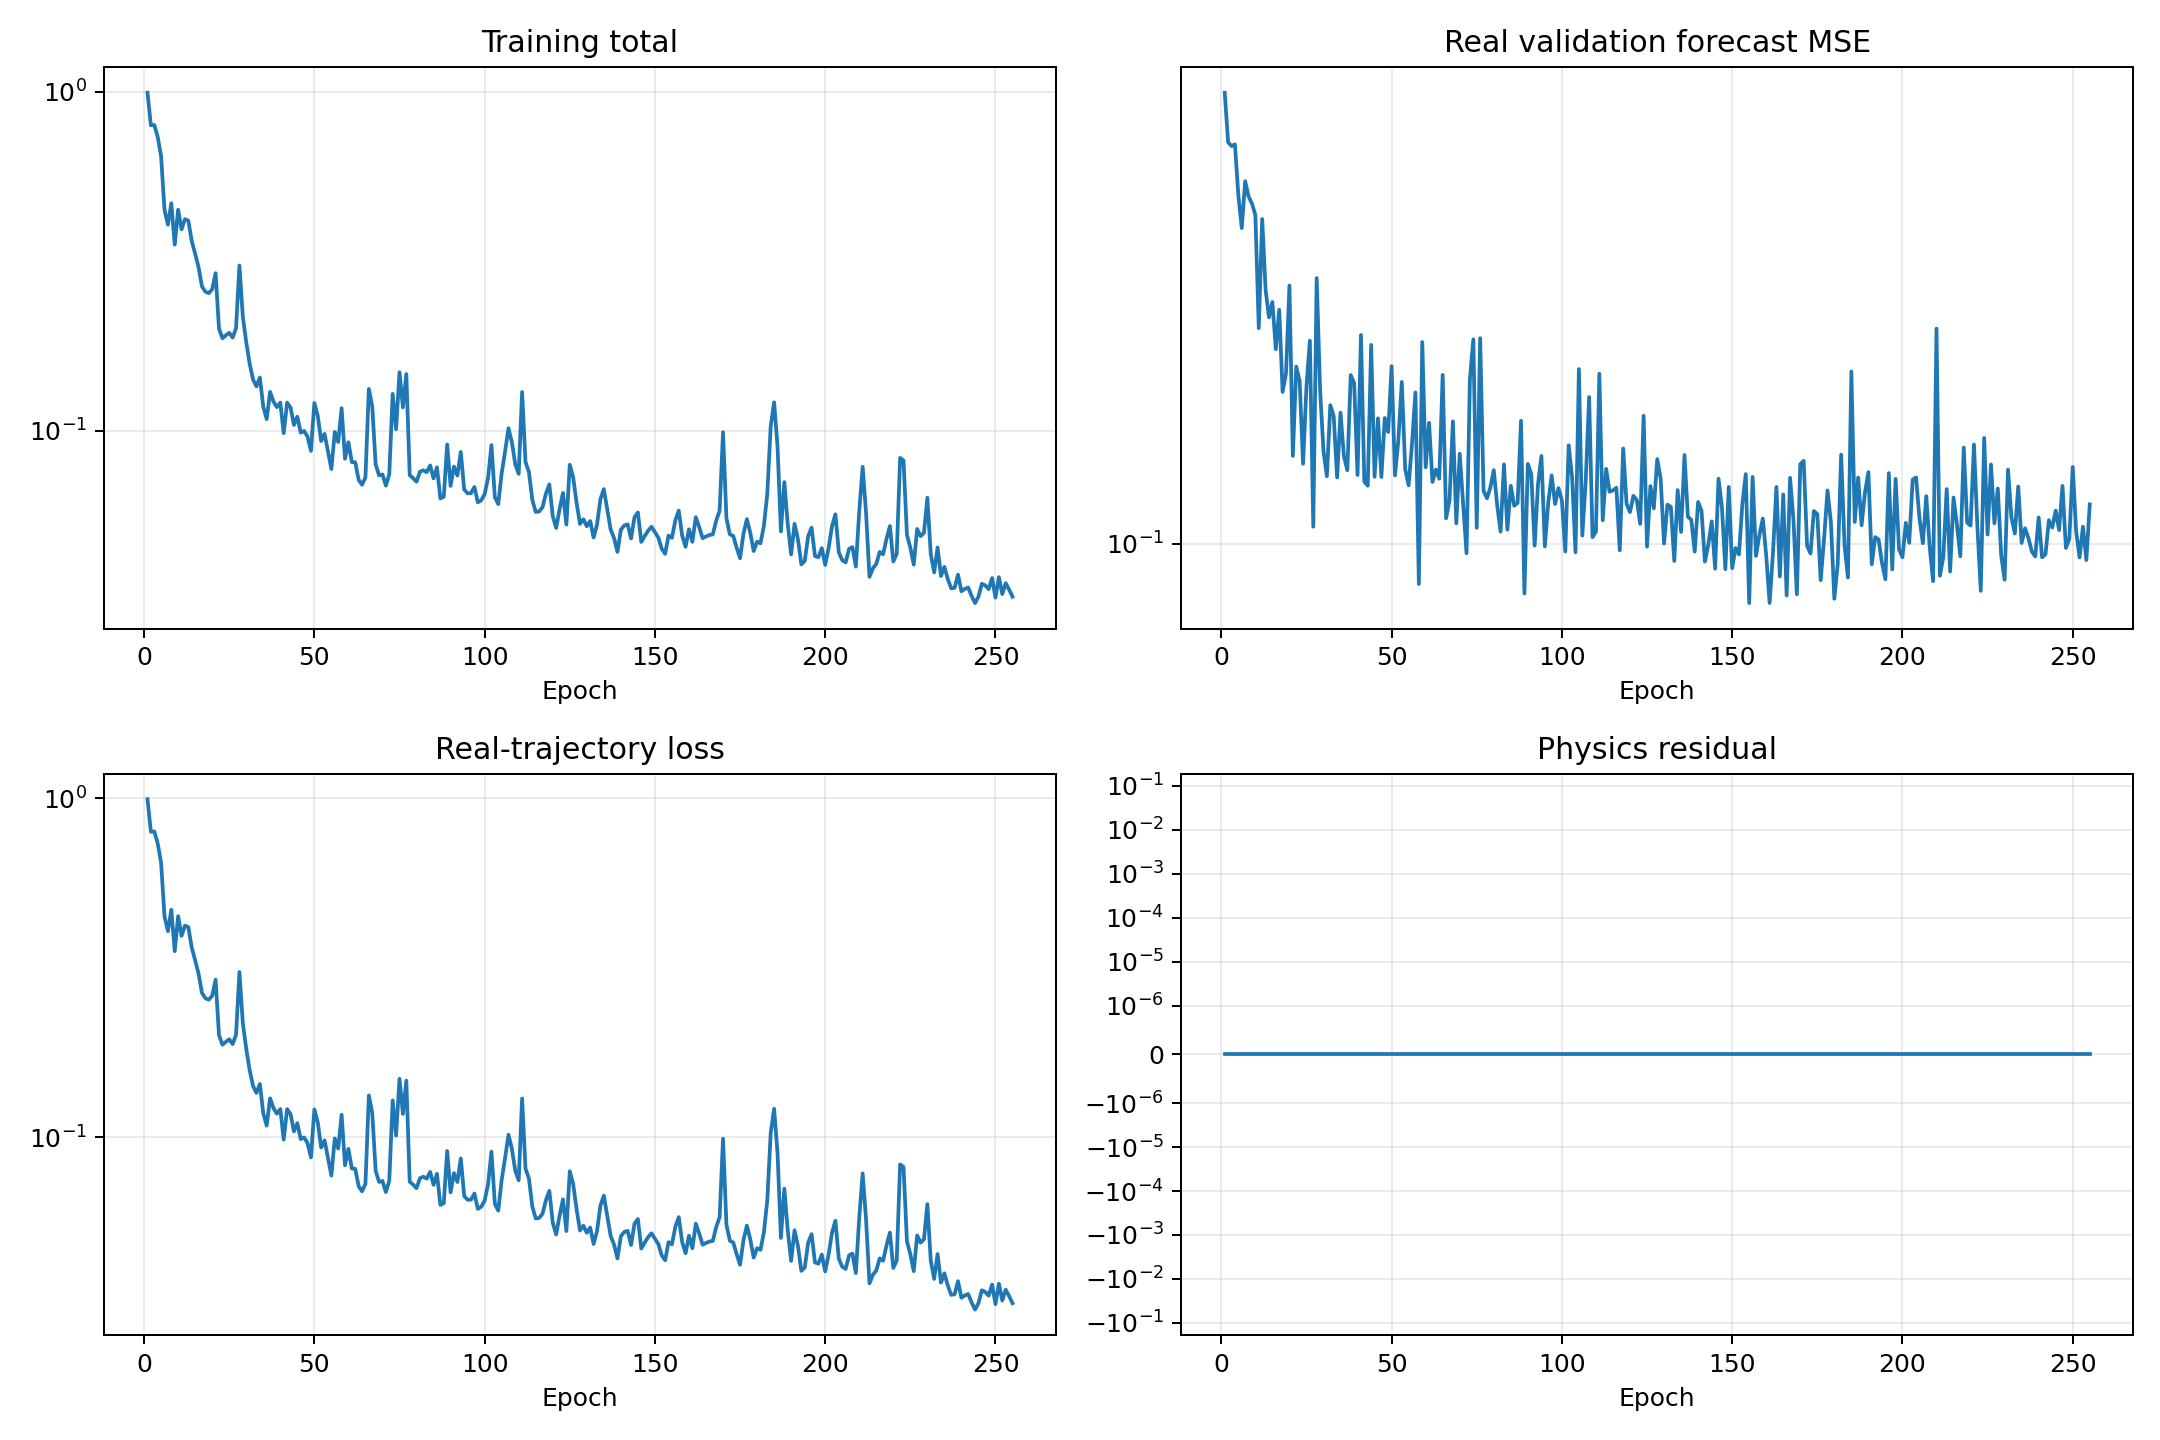

The file beside this chart, header and first rows:
epoch, validation_real_forecast_mse, train_data, train_physics, train_total
1, 0.4889, 0.9932, 0.0, 0.9932
2, 0.4105, 0.7964, 0.0, 0.7964
3, 0.4053, 0.7979, 0.0, 0.7979
4, 0.4077, 0.7359, 0.0, 0.7359
5, 0.341, 0.6446, 0.0, 0.6446
6, 0.3038, 0.4479, 0.0, 0.4479
7, 0.3581, 0.4054, 0.0, 0.4054
8, 0.3395, 0.4688, 0.0, 0.4688
9, 0.3309, 0.354, 0.0, 0.354
10, 0.3179, 0.4487, 0.0, 0.4487
11, 0.2136, 0.3927, 0.0, 0.3927
12, 0.3136, 0.4209, 0.0, 0.4209
13, 0.2444, 0.4166, 0.0, 0.4166
14, 0.2218, 0.3624, 0.0, 0.3624
15, 0.2342, 0.3327, 0.0, 0.3327
16, 0.1983, 0.3035, 0.0, 0.3035
17, 0.2278, 0.2665, 0.0, 0.2665
18, 0.1707, 0.2571, 0.0, 0.2571
19, 0.1823, 0.2546, 0.0, 0.2546
20, 0.2481, 0.2615, 0.0, 0.2615
21, 0.1363, 0.2916, 0.0, 0.2916
22, 0.1866, 0.2002, 0.0, 0.2002
23, 0.1772, 0.1875, 0.0, 0.1875
24, 0.1326, 0.1912, 0.0, 0.1912
25, 0.1738, 0.1946, 0.0, 0.1946
26, 0.2044, 0.1883, 0.0, 0.1883
27, 0.1062, 0.2006, 0.0, 0.2006
28, 0.2547, 0.3072, 0.0, 0.3072
29, 0.172, 0.2169, 0.0, 0.2169
30, 0.1386, 0.1825, 0.0, 0.1825
31, 0.1269, 0.1578, 0.0, 0.1578
32, 0.1629, 0.1417, 0.0, 0.1417
33, 0.1567, 0.1352, 0.0, 0.1352
34, 0.1264, 0.1436, 0.0, 0.1436
35, 0.1586, 0.1177, 0.0, 0.1177
36, 0.1361, 0.1082, 0.0, 0.1082
37, 0.1296, 0.1303, 0.0, 0.1303
38, 0.1811, 0.122, 0.0, 0.122
39, 0.176, 0.1174, 0.0, 0.1174
40, 0.1274, 0.1211, 0.0, 0.1211
41, 0.2085, 0.09843, 0.0, 0.09843
42, 0.1244, 0.1211, 0.0, 0.1211
43, 0.1227, 0.1172, 0.0, 0.1172
44, 0.2014, 0.1041, 0.0, 0.1041
45, 0.1266, 0.1101, 0.0, 0.1101
46, 0.1555, 0.0988, 0.0, 0.0988
47, 0.1265, 0.09989, 0.0, 0.09989
48, 0.1557, 0.09612, 0.0, 0.09612
49, 0.1482, 0.08723, 0.0, 0.08723
50, 0.1869, 0.1208, 0.0, 0.1208
51, 0.1272, 0.1107, 0.0, 0.1107
52, 0.1445, 0.09325, 0.0, 0.09325
53, 0.1768, 0.09792, 0.0, 0.09792
54, 0.13, 0.08686, 0.0, 0.08686
55, 0.1229, 0.07712, 0.0, 0.07712
56, 0.1424, 0.09924, 0.0, 0.09924
57, 0.1703, 0.09265, 0.0, 0.09265
58, 0.08686, 0.1166, 0.0, 0.1166
59, 0.2034, 0.08271, 0.0, 0.08271
60, 0.131, 0.0925, 0.0, 0.0925
... 195 more rows
